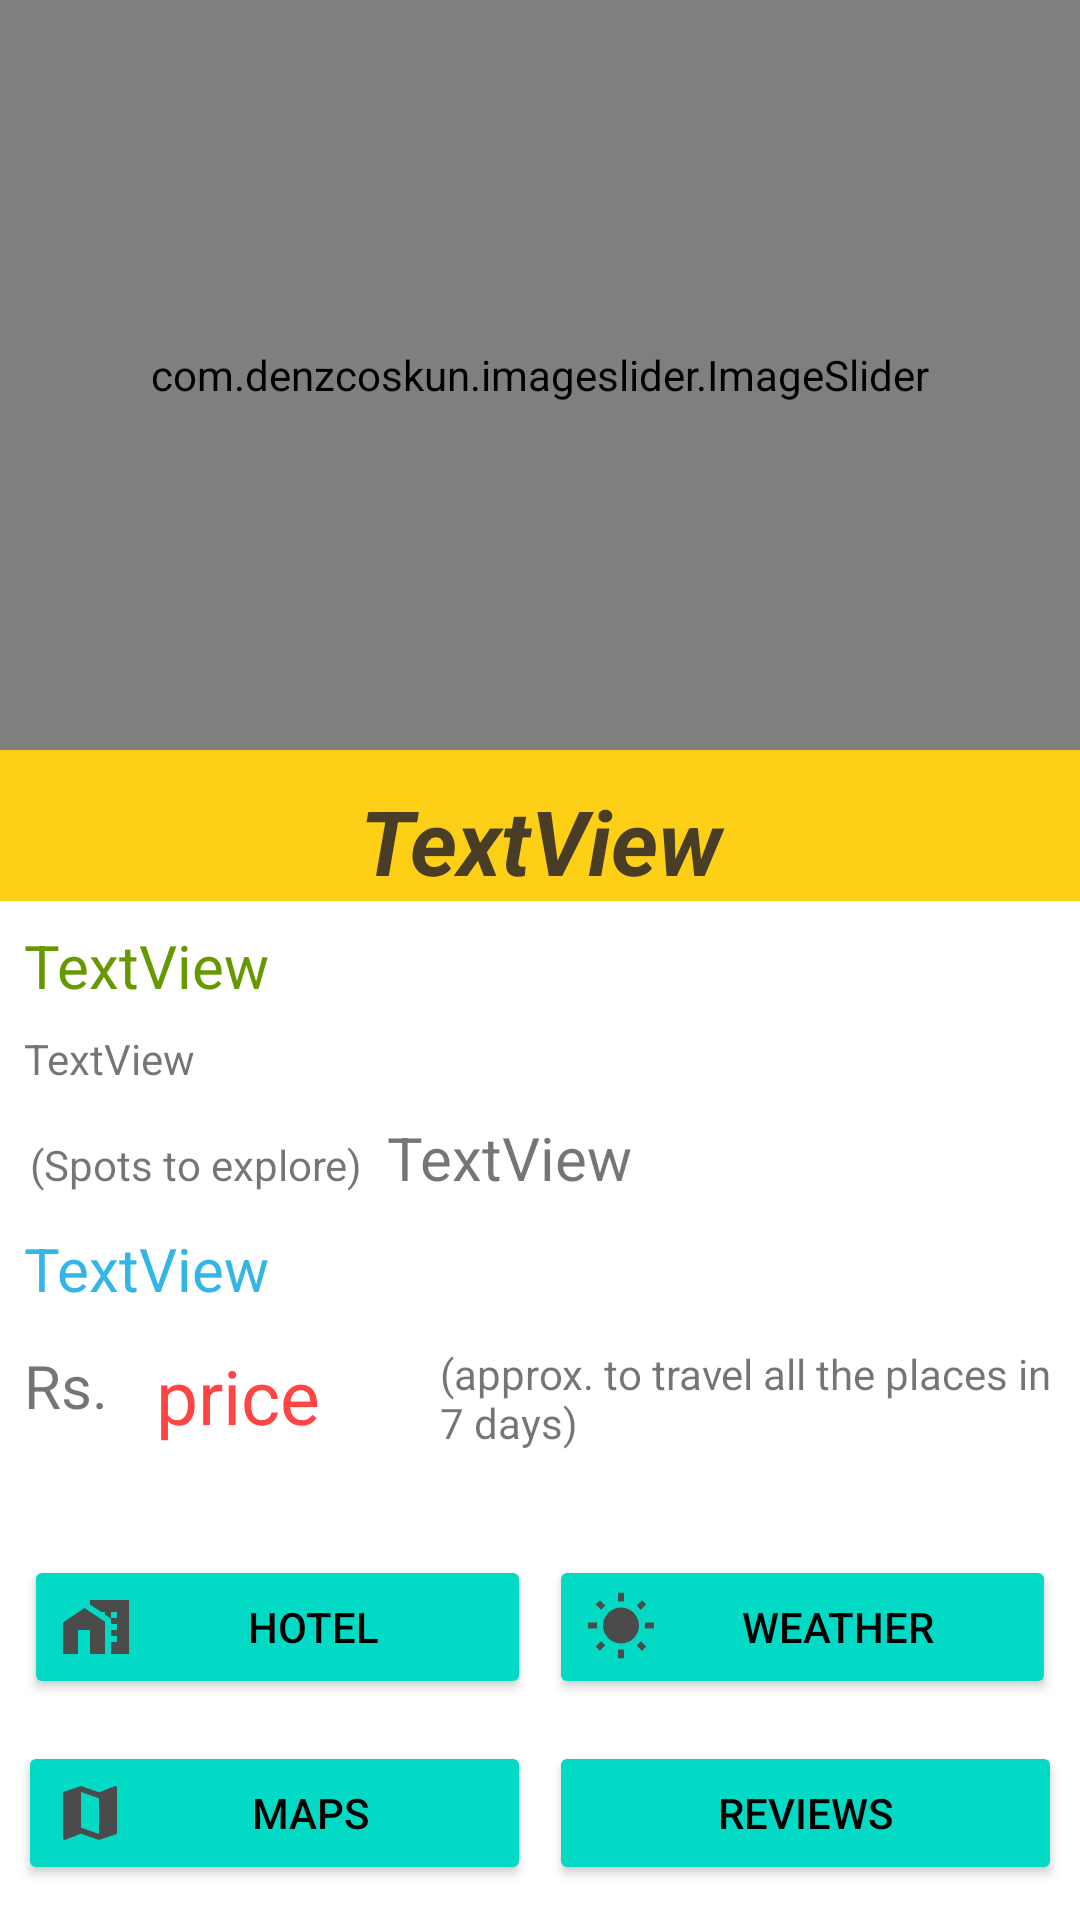

Android layout source for this screen:
<!-- AndroidManifest.xml: application theme Theme.MyTourism -->
<!-- res/layout/activity_view_place.xml -->
<?xml version="1.0" encoding="utf-8"?>
<ScrollView
    xmlns:android="http://schemas.android.com/apk/res/android"
    xmlns:app="http://schemas.android.com/apk/res-auto"
    xmlns:tools="http://schemas.android.com/tools"
    android:layout_width="match_parent"
    android:layout_height="wrap_content"
    android:layout_alignParentLeft="true"
    android:layout_alignParentTop="true"
    tools:context=".ViewPlaceActivity">

    <LinearLayout

        android:layout_width="match_parent"
        android:layout_height="match_parent"
        android:orientation="vertical">

        <com.denzcoskun.imageslider.ImageSlider
            android:id="@+id/image_slider"
            android:layout_width="match_parent"
            android:layout_height="250dp"/>

        <TextView
            android:id="@+id/place_name_text_view"
            android:background="#FDD017"
            android:textColor="#493D26"
            android:textAlignment="center"
            android:layout_width="match_parent"
            android:layout_height="wrap_content"
            android:paddingTop="10dp"
            android:text="TextView"
            android:textSize="30sp"
            android:textStyle="bold|italic" />

        <TextView
            android:id="@+id/general_info_text_view"
            android:layout_width="match_parent"
            android:layout_height="wrap_content"
            android:layout_marginLeft="8dp"
            android:paddingTop="8dp"
            android:text="TextView"
            android:textColor="@android:color/holo_green_dark"
            android:textSize="20sp" />

        <TextView
            android:id="@+id/place_direction_text_view"
            android:paddingTop="8dp"
            android:layout_marginLeft="8dp"
            android:layout_width="match_parent"
            android:layout_height="wrap_content"
            android:text="TextView" />

        <LinearLayout
            android:orientation="horizontal"
            android:layout_width="match_parent"
            android:layout_height="wrap_content">

            <TextView
                android:layout_width="wrap_content"
                android:layout_height="wrap_content"
                android:layout_marginLeft="10dp"
                android:text="(Spots to explore)"></TextView>

            <TextView
                android:id="@+id/no_of_sights_text_view"
                android:layout_marginLeft="8dp"
                android:paddingTop="10dp"
                android:textSize="20sp"
                android:layout_width="wrap_content"
                android:layout_height="wrap_content"
                android:text="TextView" />

        </LinearLayout>


        <TextView
            android:id="@+id/spots_text_view"
            android:layout_marginLeft="8dp"
            android:textColor="@android:color/holo_blue_light"
            android:paddingTop="10dp"
            android:textSize="20sp"
            android:layout_width="match_parent"
            android:layout_height="wrap_content"
            android:text="TextView" />


        <LinearLayout
            android:paddingTop="12dp"
            android:layout_marginLeft="8dp"
            android:layout_width="match_parent"
            android:layout_height="wrap_content"
            android:orientation="horizontal">

            <TextView
                android:layout_width="wrap_content"
                android:layout_height="match_parent"
                android:textSize="20dp"
                android:text="Rs.">
            </TextView>

            <TextView
                android:id="@+id/approx_cost_text_view"
                android:layout_width="wrap_content"
                android:layout_height="match_parent"
                android:layout_marginLeft="16dp"
                android:text="price"
                android:textColor="@android:color/holo_red_light"
                android:textSize="25dp"></TextView>

            <TextView
                android:layout_width="wrap_content"
                android:layout_height="match_parent"
                android:layout_marginLeft="40dp"
                android:text="(approx. to travel all the places in 7 days)"></TextView>

        </LinearLayout>














































        <LinearLayout
            android:layout_marginTop="15dp"
            android:padding="8dp"
            android:layout_width="match_parent"
            android:layout_height="wrap_content"
            android:orientation="horizontal">

            <Button
                android:id="@+id/button_hotel"
                android:layout_weight="1"
                android:layout_width="0dp"
                android:layout_height="wrap_content"
                android:backgroundTint="@color/teal_200"
                android:textColor="@color/black"
                android:drawableLeft="@drawable/ic_baseline_home_work_24"
                android:text="Hotel"></Button>
            <Button
                android:id="@+id/button_weather"
                android:layout_weight="1"
                android:layout_width="0dp"
                android:layout_height="wrap_content"
                android:backgroundTint="@color/teal_200"
                android:textColor="@color/black"
                android:drawableLeft="@drawable/ic_baseline_wb_sunny_24"
                android:layout_marginLeft="6dp"
                android:text="Weather"></Button>
        </LinearLayout>
        <LinearLayout
            android:padding="6dp"
            android:layout_width="match_parent"
            android:layout_height="wrap_content"
            android:orientation="horizontal">
            <Button
                android:id="@+id/button_map"
                android:layout_weight="1"
                android:layout_width="0dp"
                android:layout_height="wrap_content"
                android:backgroundTint="@color/teal_200"
                android:textColor="@color/black"
                android:drawableLeft="@drawable/ic_baseline_map_24"
                android:text="Maps"></Button>
            <Button
                android:id="@+id/button_review"
                android:layout_weight="1"
                android:layout_width="0dp"
                android:layout_height="wrap_content"
                android:backgroundTint="@color/teal_200"
                android:textColor="@color/black"
                android:drawableLeft="@drawable/ic_baseline_rate_review_24"
                android:layout_marginLeft="6dp"
                android:text="Reviews"></Button>
        </LinearLayout>

    </LinearLayout>

</ScrollView>
<!-- resources referenced by this layout -->
<resources>
  <!-- drawable ic_baseline_home_work_24 (drawable) -->
  <vector android:height="24dp" android:tint="#4B4B4B"
      android:viewportHeight="24" android:viewportWidth="24"
      android:width="24dp" xmlns:android="http://schemas.android.com/apk/res/android">
      <path android:fillColor="@android:color/white" android:pathData="M8.17,5.7L1,10.48V21h5v-8h4v8h5V10.25z"/>
      <path android:fillColor="@android:color/white" android:pathData="M10,3v1.51l2,1.33L13.73,7L15,7v0.85l2,1.34L17,11h2v2h-2v2h2v2h-2v4h6L23,3L10,3zM19,9h-2L17,7h2v2z"/>
  </vector>
  <!-- drawable ic_baseline_map_24 (drawable) -->
  <vector android:height="24dp" android:tint="#4B4B4B"
      android:viewportHeight="24" android:viewportWidth="24"
      android:width="24dp" xmlns:android="http://schemas.android.com/apk/res/android">
      <path android:fillColor="@android:color/white" android:pathData="M20.5,3l-0.16,0.03L15,5.1 9,3 3.36,4.9c-0.21,0.07 -0.36,0.25 -0.36,0.48V20.5c0,0.28 0.22,0.5 0.5,0.5l0.16,-0.03L9,18.9l6,2.1 5.64,-1.9c0.21,-0.07 0.36,-0.25 0.36,-0.48V3.5c0,-0.28 -0.22,-0.5 -0.5,-0.5zM15,19l-6,-2.11V5l6,2.11V19z"/>
  </vector>
  <!-- drawable ic_baseline_review_24 (drawable) -->
  <vector android:height="56dp" android:tint="#4B4B4B"
      android:viewportHeight="24" android:viewportWidth="24"
      android:width="56dp" xmlns:android="http://schemas.android.com/apk/res/android">
      <path android:fillColor="@android:color/white" android:pathData="M20,2L4,2c-1.1,0 -1.99,0.9 -1.99,2L2,22l4,-4h14c1.1,0 2,-0.9 2,-2L22,4c0,-1.1 -0.9,-2 -2,-2zM6,14v-2.47l6.88,-6.88c0.2,-0.2 0.51,-0.2 0.71,0l1.77,1.77c0.2,0.2 0.2,0.51 0,0.71L8.47,14L6,14zM18,14h-7.5l2,-2L18,12v2z"/>
  </vector>
  <!-- drawable ic_baseline_wb_sunny_24 (drawable) -->
  <vector android:height="24dp" android:tint="#4B4B4B"
      android:viewportHeight="24" android:viewportWidth="24"
      android:width="24dp" xmlns:android="http://schemas.android.com/apk/res/android">
      <path android:fillColor="@android:color/white" android:pathData="M6.76,4.84l-1.8,-1.79 -1.41,1.41 1.79,1.79 1.42,-1.41zM4,10.5L1,10.5v2h3v-2zM13,0.55h-2L11,3.5h2L13,0.55zM20.45,4.46l-1.41,-1.41 -1.79,1.79 1.41,1.41 1.79,-1.79zM17.24,18.16l1.79,1.8 1.41,-1.41 -1.8,-1.79 -1.4,1.4zM20,10.5v2h3v-2h-3zM12,5.5c-3.31,0 -6,2.69 -6,6s2.69,6 6,6 6,-2.69 6,-6 -2.69,-6 -6,-6zM11,22.45h2L13,19.5h-2v2.95zM3.55,18.54l1.41,1.41 1.79,-1.8 -1.41,-1.41 -1.79,1.8z"/>
  </vector>
  <style name="Theme.MyTourism" parent="Theme.MaterialComponents.DayNight.DarkActionBar">
          
          <item name="colorPrimary">@color/purple_500</item>
          <item name="colorPrimaryVariant">@color/purple_700</item>
          <item name="colorOnPrimary">@color/white</item>
          
          <item name="colorSecondary">@color/teal_200</item>
          <item name="colorSecondaryVariant">@color/teal_700</item>
          <item name="colorOnSecondary">@color/black</item>
          
          <item name="android:statusBarColor" tools:targetApi="l">?attr/colorPrimaryVariant</item>
          
      </style>
  <!-- not gathered from this repository: default colours our renderer supplied (Android Studio template values) -->
  <color name="purple_500">#FF6200EE</color>
  <color name="purple_700">#FF3700B3</color>
  <color name="teal_200">#FF03DAC5</color>
  <color name="teal_700">#FF018786</color>
  <color name="black">#FF000000</color>
  <color name="white">#FFFFFFFF</color>
</resources>
